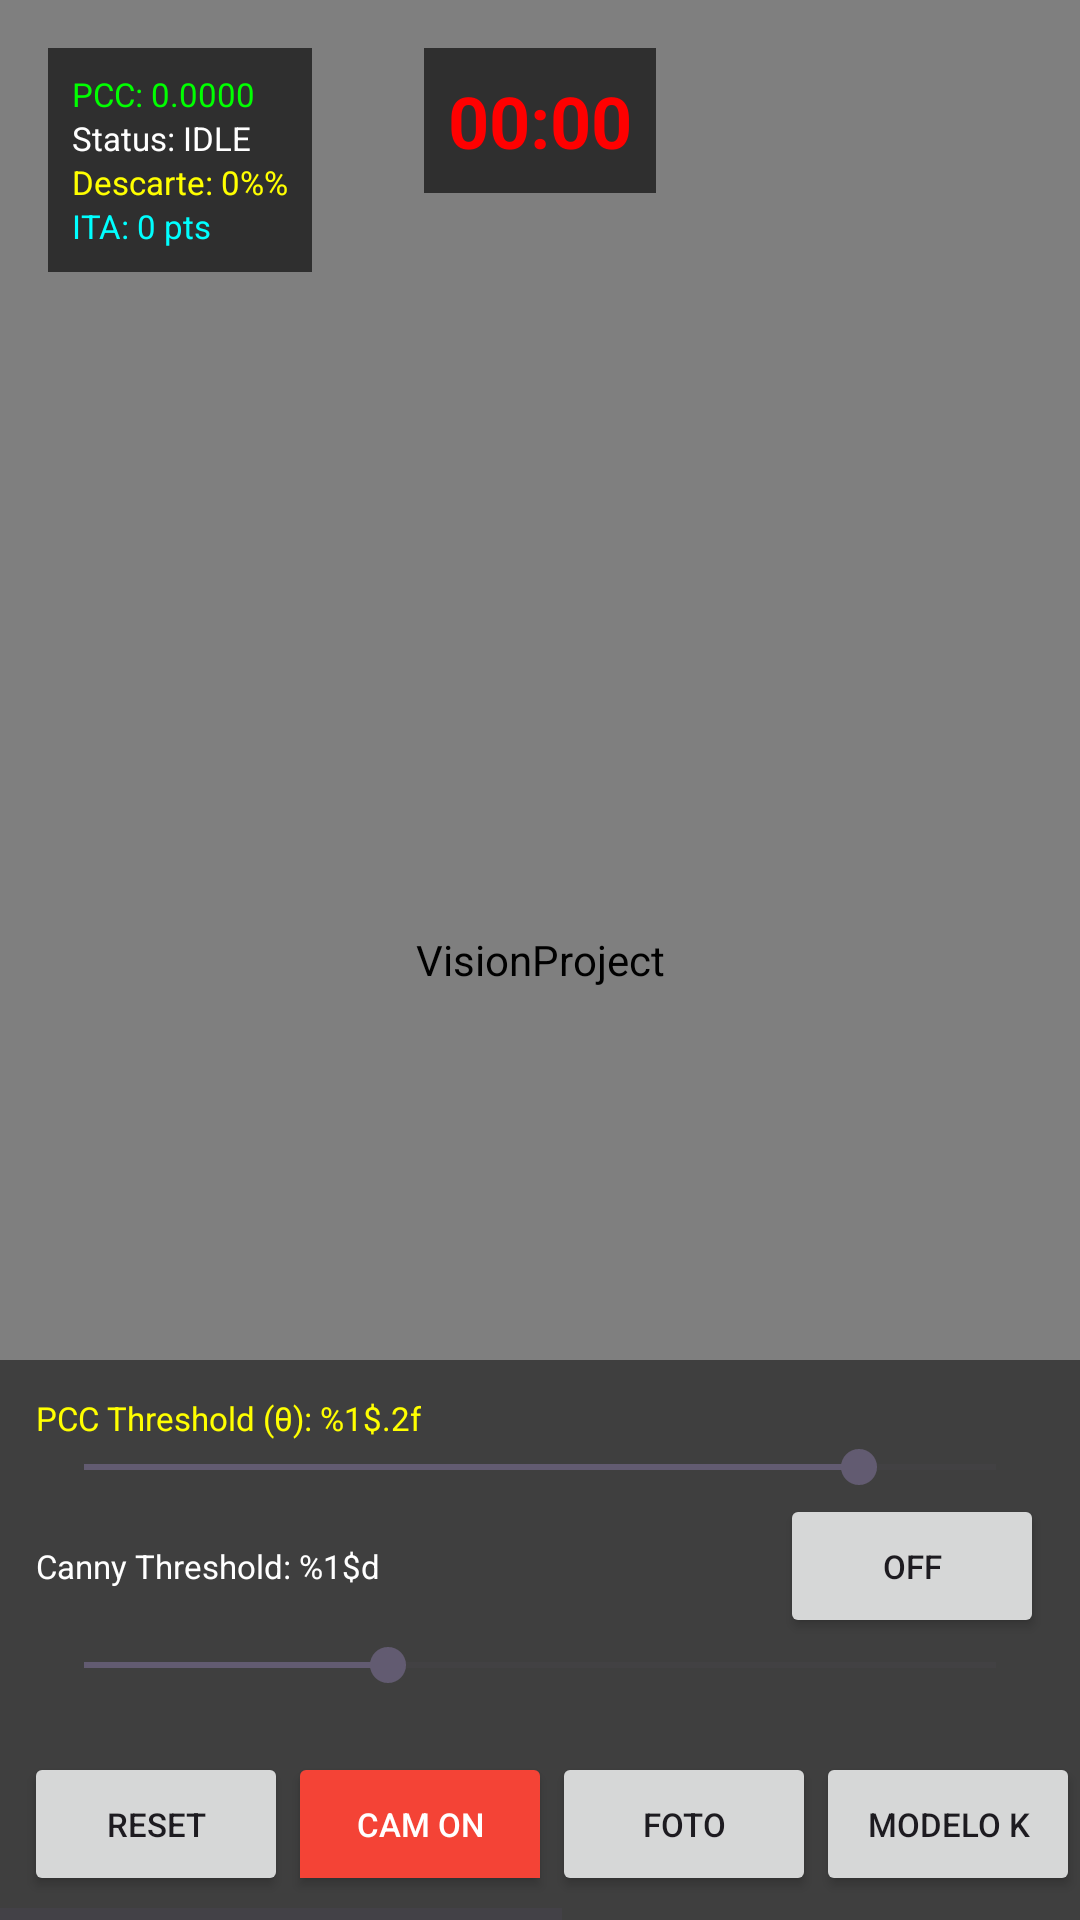

Write the Android layout XML for this screen, with the resource values it uses.
<!-- AndroidManifest.xml: application theme Theme.VisionProject -->
<!-- res/layout/activity_main.xml -->
<?xml version="1.0" encoding="utf-8"?>
<androidx.constraintlayout.widget.ConstraintLayout xmlns:android="http://schemas.android.com/apk/res/android"
    xmlns:app="http://schemas.android.com/apk/res-auto"
    xmlns:tools="http://schemas.android.com/tools"
    android:id="@+id/main"
    android:layout_width="match_parent"
    android:layout_height="match_parent"
    tools:context=".MainActivity">

    <org.opencv.android.JavaCameraView
        android:id="@+id/camera_view"
        android:layout_width="0dp"
        android:layout_height="0dp"
        android:contentDescription="@string/app_name"
        app:layout_constraintBottom_toBottomOf="parent"
        app:layout_constraintEnd_toEndOf="parent"
        app:layout_constraintStart_toStartOf="parent"
        app:layout_constraintTop_toTopOf="parent"
        app:show_fps="true"
        app:camera_id="back" />

    <TextView
        android:id="@+id/tv_timer"
        android:layout_width="wrap_content"
        android:layout_height="wrap_content"
        android:layout_marginTop="16dp"
        android:background="@color/panel_background"
        android:padding="8dp"
        android:text="@string/timer_default"
        android:textColor="@color/red"
        android:textSize="24sp"
        android:textStyle="bold"
        app:layout_constraintEnd_toEndOf="parent"
        app:layout_constraintStart_toStartOf="parent"
        app:layout_constraintTop_toTopOf="parent" />

    <LinearLayout
        android:id="@+id/debug_panel"
        android:layout_width="wrap_content"
        android:layout_height="wrap_content"
        android:layout_margin="16dp"
        android:background="@color/panel_background"
        android:orientation="vertical"
        android:padding="8dp"
        app:layout_constraintStart_toStartOf="parent"
        app:layout_constraintTop_toTopOf="parent">

        <TextView
            android:id="@+id/tv_debug_pcc"
            android:layout_width="wrap_content"
            android:layout_height="wrap_content"
            android:text="@string/pcc_default"
            android:textColor="@color/green"
            android:textSize="11sp"
            tools:ignore="SmallSp" />

        <TextView
            android:id="@+id/tv_debug_status"
            android:layout_width="wrap_content"
            android:layout_height="wrap_content"
            android:text="@string/status_default"
            android:textColor="@color/white"
            android:textSize="11sp"
            tools:ignore="SmallSp" />

        <TextView
            android:id="@+id/tv_debug_discard"
            android:layout_width="wrap_content"
            android:layout_height="wrap_content"
            android:text="@string/discard_default"
            android:textColor="@color/yellow"
            android:textSize="11sp"
            tools:ignore="SmallSp" />

        <TextView
            android:id="@+id/tv_debug_ita"
            android:layout_width="wrap_content"
            android:layout_height="wrap_content"
            android:text="@string/ita_default"
            android:textColor="@color/cyan"
            android:textSize="11sp"
            tools:ignore="SmallSp" />
    </LinearLayout>

    <LinearLayout
        android:id="@+id/controls"
        android:layout_width="0dp"
        android:layout_height="wrap_content"
        android:orientation="vertical"
        android:padding="12dp"
        android:background="@color/controls_background"
        app:layout_constraintBottom_toTopOf="@id/button_container_scroll"
        app:layout_constraintEnd_toEndOf="parent"
        app:layout_constraintStart_toStartOf="parent">

        <TextView
            android:id="@+id/tv_theta_label"
            android:layout_width="wrap_content"
            android:layout_height="wrap_content"
            android:labelFor="@+id/sb_theta"
            android:text="@string/pcc_threshold_label"
            android:textColor="@color/yellow"
            android:textSize="11sp"
            tools:ignore="SmallSp" />
        <SeekBar
            android:id="@+id/sb_theta"
            android:layout_width="match_parent"
            android:layout_height="wrap_content"
            android:max="100"
            android:progress="85" />

        <LinearLayout
            android:layout_width="match_parent"
            android:layout_height="wrap_content"
            android:orientation="horizontal"
            android:gravity="center_vertical">
            <TextView
                android:id="@+id/tv_threshold"
                android:layout_width="0dp"
                android:layout_height="wrap_content"
                android:layout_weight="1"
                android:labelFor="@+id/sb_threshold"
                android:text="@string/canny_threshold_label"
                android:textColor="@color/white"
                android:textSize="11sp"
                tools:ignore="SmallSp" />
            <Button
                android:id="@+id/btn_view_mode"
                android:layout_width="wrap_content"
                android:layout_height="wrap_content"
                android:text="@string/view_mode_off"
                android:textSize="11sp"
                tools:ignore="SmallSp" />
        </LinearLayout>

        <SeekBar
            android:id="@+id/sb_threshold"
            android:layout_width="match_parent"
            android:layout_height="wrap_content"
            android:max="255"
            android:progress="85" />
    </LinearLayout>

    <HorizontalScrollView
        android:id="@+id/button_container_scroll"
        android:layout_width="0dp"
        android:layout_height="wrap_content"
        android:background="@color/controls_background"
        app:layout_constraintBottom_toBottomOf="parent"
        app:layout_constraintEnd_toEndOf="parent"
        app:layout_constraintStart_toStartOf="parent">

        <LinearLayout
            android:id="@+id/button_container"
            android:layout_width="wrap_content"
            android:layout_height="wrap_content"
            android:orientation="horizontal"
            android:gravity="center"
            android:padding="8dp">

            <Button
                android:id="@+id/btn_reset"
                android:layout_width="wrap_content"
                android:layout_height="wrap_content"
                android:text="@string/reset_button"
                android:textSize="11sp"
                tools:ignore="SmallSp" />

            <ToggleButton
                android:id="@+id/btn_record"
                android:layout_width="wrap_content"
                android:layout_height="wrap_content"
                android:textOn="@string/record_on"
                android:textOff="@string/record_off"
                android:backgroundTint="@color/record_red"
                android:textColor="@color/white"
                android:textSize="11sp"
                tools:ignore="SmallSp" />

            <Button
                android:id="@+id/btn_capture"
                android:layout_width="wrap_content"
                android:layout_height="wrap_content"
                android:text="@string/capture_button"
                android:textSize="11sp"
                tools:ignore="SmallSp" />

            <Button
                android:id="@+id/btn_modelo_camera"
                android:layout_width="wrap_content"
                android:layout_height="wrap_content"
                android:text="@string/btn_modelo_camera"
                android:textSize="11sp"
                tools:ignore="SmallSp" />

            <Button
                android:id="@+id/btn_calibracao"
                android:layout_width="wrap_content"
                android:layout_height="wrap_content"
                android:text="@string/btn_calibracao"
                android:textSize="11sp"
                tools:ignore="SmallSp" />

            <Button
                android:id="@+id/btn_estereo"
                android:layout_width="wrap_content"
                android:layout_height="wrap_content"
                android:text="@string/btn_estereo"
                android:textSize="11sp"
                tools:ignore="SmallSp" />

            <Button
                android:id="@+id/btn_vio"
                android:layout_width="wrap_content"
                android:layout_height="wrap_content"
                android:text="@string/btn_vio"
                android:textSize="11sp"
                tools:ignore="SmallSp" />
        </LinearLayout>
    </HorizontalScrollView>

</androidx.constraintlayout.widget.ConstraintLayout>
<!-- resources referenced by this layout -->
<resources>
  <color name="controls_background">#80000000</color>
  <color name="cyan">#FF00FFFF</color>
  <color name="green">#FF00FF00</color>
  <color name="panel_background">#A0000000</color>
  <color name="record_red">#FFF44336</color>
  <color name="red">#FFFF0000</color>
  <color name="white">#FFFFFFFF</color>
  <color name="yellow">#FFFFFF00</color>
  <string name="app_name">VisionProject</string>
  <string name="btn_calibracao">Calibração</string>
  <string name="btn_estereo">Módulo 4: Estéreo</string>
  <string name="btn_modelo_camera">Modelo K</string>
  <string name="btn_vio">Módulo 5: VIO</string>
  <string name="canny_threshold_label">Canny Threshold: %1$d</string>
  <string name="capture_button">FOTO</string>
  <string name="discard_default">Descarte: 0%%</string>
  <string name="ita_default">ITA: 0 pts</string>
  <string name="pcc_default">PCC: 0.0000</string>
  <string name="pcc_threshold_label">PCC Threshold (θ): %1$.2f</string>
  <string name="record_off">CAM ON</string>
  <string name="record_on">CAM OFF</string>
  <string name="reset_button">Reset</string>
  <string name="status_default">Status: IDLE</string>
  <string name="timer_default">00:00</string>
  <string name="view_mode_off">OFF</string>
  <style name="Theme.VisionProject" parent="Base.Theme.VisionProject" />
  <style name="Base.Theme.VisionProject" parent="Theme.Material3.DayNight.NoActionBar">
          
          
      </style>
</resources>
